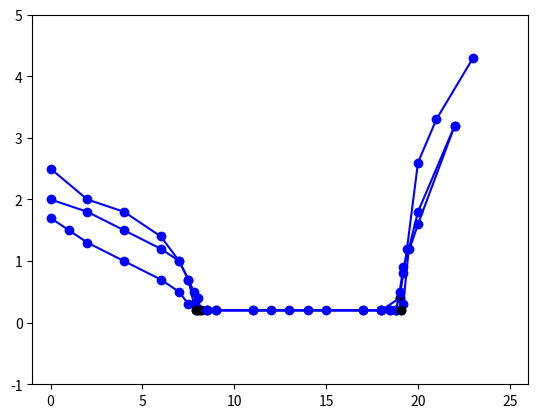

Write the Python code that produced this figure.
# -*- coding: utf-8 -*-
import random
import math
import matplotlib.pyplot as plt
import numpy as np

V_k = 200
V_pip = 10
t_3_95 = 4.3
Mz_KMnO4 = 31.6
Mz_NH4VO3 = 116.94

C = round(random.randint(900, 1500)*0.0001, 4)


def generate_data():
    experiment_len = random.randint(22, 25)
    v_tmp = [round(x*0.1, 1) for x in list(range(0, experiment_len*10))]
    v_func = []
    for f in range(experiment_len):
        v_func.append(random.choice(v_tmp[f*10:f*10+10]))

    interval_1 = round(experiment_len/3) + random.choice([0, 1, ])
    interval_3 = round(experiment_len/3) + random.choice([-2, -1, 0, ])
    interval_2 = experiment_len - interval_1 - interval_3
    # print(interval_1, interval_2, interval_3, sum([interval_1, interval_2, interval_3]))

    interval_2_value_max = random.choice([0.2, 0.3])
    interval_1_incline = random.randint(5, 100) * 0.01  # наклон левой ветви: от 0.05 до 1.5
    interval_3_incline = random.randint(50, 250) * 0.01  # наклон правой ветви: от 0.05 до 1.5

    interval_1_values = [round(math.sqrt(interval_1_incline*(-x + list(reversed(v_func[:interval_1]))[0])) + interval_2_value_max, 2) for x in list(reversed(v_func[:interval_1]))]
    interval_1_values = list(reversed(interval_1_values))
    interval_3_values = [round(math.sqrt(interval_3_incline*(x - v_func[-interval_3:][0])) + interval_2_value_max,
                               2) for x in v_func[-interval_3:]]
    interval_2_value = round(interval_2_value_max - random.choice([0.1, 0.2, ]), 1)
    i_func = interval_1_values + [interval_2_value for x in list(range(0, interval_2))] + interval_3_values
    index_1 = random.choice([interval_1-1, interval_1, interval_1+1])
    index_2 = random.choice([experiment_len-interval_3-1, experiment_len-interval_3, ])
    return v_func, i_func, index_1, index_2


V_1, I_1, V_1_ind_1, V_1_ind_2 = generate_data()
V_2, I_2, V_2_ind_1, V_2_ind_2 = generate_data()
V_3, I_3, V_3_ind_1, V_3_ind_2 = generate_data()

V_1 = [0, 1, 2, 4, 6, 7, 7.5, 8.0, 8.5, 9.0, 11, 13, 17, 18, 19, 19.2, 19.4, 20, 21, 23]
I_1 = [1.7, 1.5, 1.3, 1.0, 0.7, 0.5, 0.3, 0.2, 0.2, 0.2, 0.2, 0.2, 0.2, 0.2, 0.4, 0.8, 1.2, 2.6, 3.3, 4.3]
V_1_ind_1 = 7
V_1_ind_2 = 14
V_2 = [0, 2, 4, 6, 7, 7.5, 7.8, 8, 8.2, 8.5, 11, 14, 17, 18, 18.5, 18.8, 19, 19.2, 20, 22]
I_2 = [2, 1.8, 1.5, 1.2, 1, 0.7, 0.5, 0.4, 0.2, 0.2, 0.2, 0.2, 0.2, 0.2, 0.2, 0.2, 0.5, 0.9, 1.6, 3.2]
V_2_ind_1 = 8
V_2_ind_2 = 15
V_3 = [0, 2, 4, 6, 7, 7.5, 7.8, 7.9, 8.5, 9, 12, 15, 18, 18.5, 18.8, 19.1, 19.2, 19.5, 20, 22]
I_3 = [2.5, 2, 1.8, 1.4, 1, 0.7, 0.3, 0.2, 0.2, 0.2, 0.2, 0.2, 0.2, 0.2, 0.2, 0.2, 0.3, 1.2, 1.8, 3.2]
V_3_ind_1 = 7
V_3_ind_2 = 15
C = 0.0925

V_1_1T = V_1[V_1_ind_1]
V_1_2T = V_1[V_1_ind_2]

V_2_1T = V_2[V_2_ind_1]
V_2_2T = V_2[V_2_ind_2]

V_3_1T = V_3[V_3_ind_1]
V_3_2T = V_3[V_3_ind_2]

m_KMnO4_1 = round(C * V_1_1T * Mz_KMnO4 * math.pow(10, -3) * (V_k/V_pip), 4)
m_NH4VO3_1 = round(C * (V_1_2T - V_1_1T) * Mz_NH4VO3 * math.pow(10, -3) * (V_k/V_pip), 4)

m_KMnO4_2 = round(C * V_2_1T * Mz_KMnO4 * math.pow(10, -3) * (V_k/V_pip), 4)
m_NH4VO3_2 = round(C * (V_2_2T - V_2_1T) * Mz_NH4VO3 * math.pow(10, -3) * (V_k/V_pip), 4)

m_KMnO4_3 = round(C * V_3_1T * Mz_KMnO4 * math.pow(10, -3) * (V_k/V_pip), 4)
m_NH4VO3_3 = round(C * (V_3_2T - V_3_1T) * Mz_NH4VO3 * math.pow(10, -3) * (V_k/V_pip), 4)

m_average_KMnO4 = round((m_KMnO4_1 + m_KMnO4_2 + m_KMnO4_3)/3, 4)
m_average_NH4VO3 = round((m_NH4VO3_1 + m_NH4VO3_2 + m_NH4VO3_3)/3, 4)

S_KMnO4 = round(np.std([m_KMnO4_1, m_KMnO4_2, m_KMnO4_3], ddof=1), 4)
S_NH4VO3 = round(np.std([m_NH4VO3_1, m_NH4VO3_2, m_NH4VO3_3], ddof=1), 4)

Sr_KMnO4 = round(S_KMnO4/m_average_KMnO4 * 100, 4)
Sr_NH4VO3 = round(S_NH4VO3/m_average_NH4VO3 * 100, 4)

delta_m_KMnO4 = round((S_KMnO4*t_3_95)/math.sqrt(3), 4)
delta_m_NH4VO3 = round((S_NH4VO3*t_3_95)/math.sqrt(3), 4)


print(V_1_1T, V_1_2T)
print(m_KMnO4_1, m_NH4VO3_1)
print("------------------------------------")
print(V_2_1T, V_2_2T)
print(m_KMnO4_2, m_NH4VO3_2)
print("------------------------------------")
print(V_3_1T, V_3_2T)
print(m_KMnO4_3, m_NH4VO3_3)
print("------------------------------------")
print(m_average_KMnO4, m_average_NH4VO3)
print("------------------------------------")
print(S_KMnO4, S_NH4VO3)
print("------------------------------------")
print(Sr_KMnO4, Sr_NH4VO3)
print("------------------------------------")
print(delta_m_KMnO4, delta_m_NH4VO3)
print("------------------------------------")

plt.plot(V_1, I_1, 'b' "o-")
plt.plot(V_1[V_1_ind_1], I_1[V_1_ind_1], 'k' "o-")
plt.plot(V_1[V_1_ind_2], I_1[V_1_ind_2], 'k' "o-")


plt.plot(V_2, I_2, 'b' "o-")
plt.plot(V_2[V_2_ind_1], I_2[V_2_ind_1], 'k' "o-")
plt.plot(V_2[V_2_ind_2], I_2[V_2_ind_2], 'k' "o-")

plt.plot(V_3, I_3, 'b' "o-")
plt.plot(V_3[V_3_ind_1], I_3[V_3_ind_1], 'k' "o-")
plt.plot(V_3[V_3_ind_2], I_3[V_3_ind_2], 'k' "o-")

plt.ylim([-1, 5])
plt.xlim([-1, 26])

plt.show()